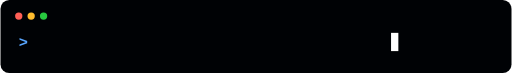
t = 0.00 s
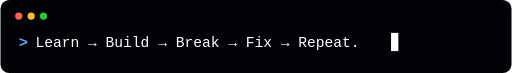
t = 0.80 s
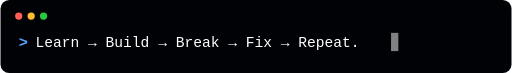
t = 3.40 s
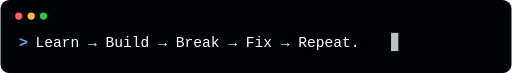
t = 4.90 s
t = 6.40 s: frame unchanged from t = 0.80 s, image omitted
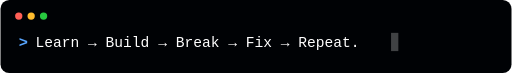
t = 6.70 s

The animated SVG that drew these frames (rendered in a browser with its animation timeline set to each time). Animation: 2 SMIL elements (animate=2); one cycle of 8.00 s, repeats indefinitely.

<svg width="700" height="100" viewBox="0 0 700 100" xmlns="http://www.w3.org/2000/svg">

  <rect width="700" height="100" rx="12" fill="#000205"/>

  <!-- Terminal dots -->
  <circle cx="25" cy="22" r="5" fill="#ff5f56"/>
  <circle cx="42" cy="22" r="5" fill="#ffbd2e"/>
  <circle cx="59" cy="22" r="5" fill="#27c93f"/>

  <!-- Prompt -->
  <text
    x="25"
    y="65"
    fill="#58a6ff"
    font-family="monospace"
    font-size="21"
    font-weight="bold">
    &gt;
  </text>

  <!-- Animated text -->
  <text
    x="48"
    y="65"
    fill="#ffffff"
    font-family="monospace"
    font-size="20">

    <tspan>Learn → Build → Break → Fix → Repeat.</tspan>

    <animate
      attributeName="opacity"
      values="0;1;1;1;0"
      keyTimes="0;0.05;0.8;0.95;1"
      dur="8s"
      repeatCount="indefinite"/>

  </text>

  <!-- Blinking cursor -->
  <rect
    x="535"
    y="45"
    width="10"
    height="25"
    fill="#ffffff">

    <animate
      attributeName="opacity"
      values="1;0;1"
      dur="0.8s"
      repeatCount="indefinite"/>

  </rect>

</svg>
